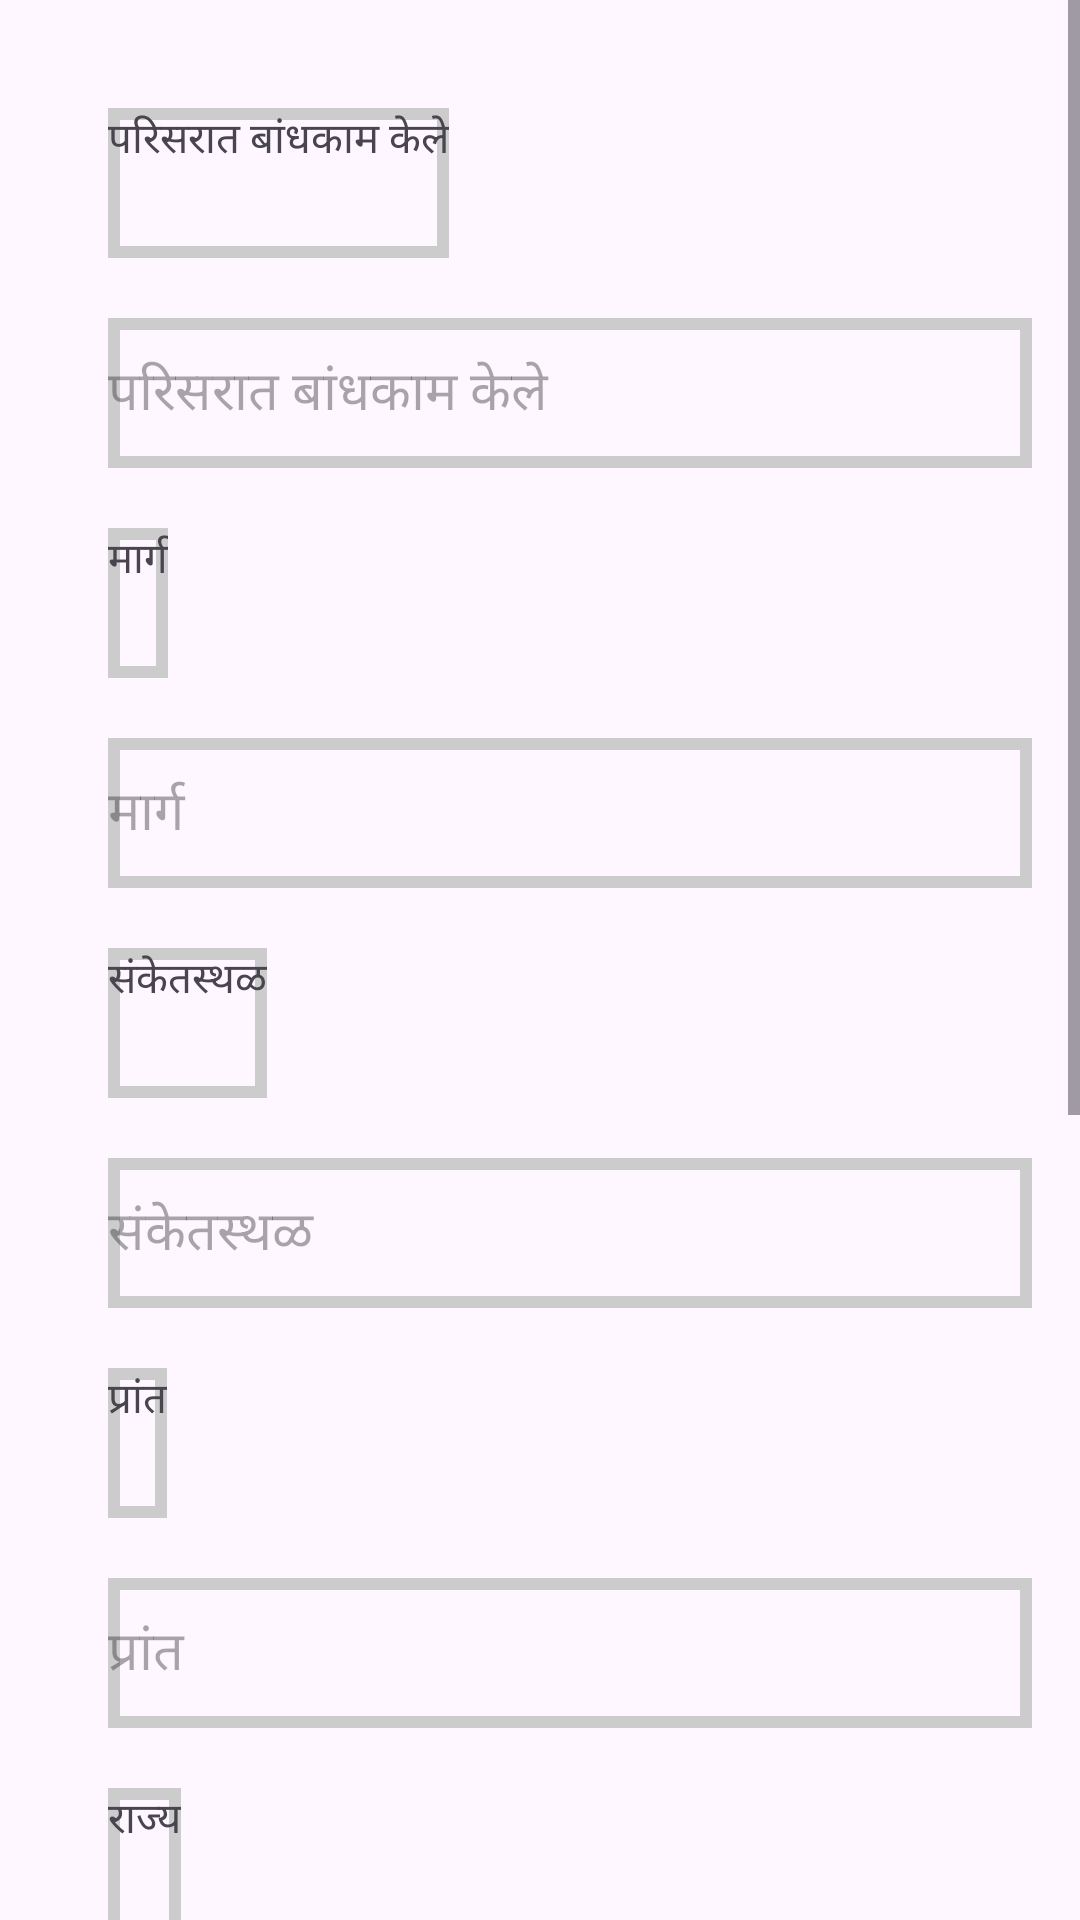

Write the Android layout XML for this screen, with the resource values it uses.
<!-- AndroidManifest.xml: application theme Theme.UserPoliceApp -->
<!-- res/layout/character_certificate4.xml -->
<?xml version="1.0" encoding="utf-8"?>
<ScrollView xmlns:android="http://schemas.android.com/apk/res/android"
    android:layout_width="match_parent"
    android:layout_height="match_parent">

    <LinearLayout
        android:layout_width="match_parent"
        android:layout_height="wrap_content"

        android:orientation="vertical"
        android:padding="16dp">

        
        <TextView
            android:layout_width="wrap_content"
            android:layout_height="50dp"
            android:layout_marginLeft="20dp"
            android:layout_marginTop="20dp"
            android:background="@drawable/textback"
            android:text="परिसरात बांधकाम केले" />

        <EditText
            android:id="@+id/editTextPBuilding"
            android:layout_width="match_parent"
            android:layout_height="50dp"
            android:layout_marginLeft="20dp"
            android:layout_marginTop="20dp"
            android:background="@drawable/textback"
            android:hint="परिसरात बांधकाम केले"
            android:inputType="text" />

        
        <TextView
            android:layout_width="wrap_content"
            android:layout_height="50dp"
            android:layout_marginLeft="20dp"
            android:layout_marginTop="20dp"
            android:background="@drawable/textback"
            android:text="मार्ग" />

        <EditText
            android:id="@+id/editTextPStreet"
            android:layout_width="match_parent"
            android:layout_height="50dp"
            android:layout_marginLeft="20dp"
            android:layout_marginTop="20dp"
            android:background="@drawable/textback"
            android:hint="मार्ग"
            android:inputType="text" />

        
        <TextView
            android:layout_width="wrap_content"
            android:layout_height="50dp"
            android:layout_marginLeft="20dp"
            android:layout_marginTop="20dp"
            android:background="@drawable/textback"
            android:text="संकेतस्थळ" />

        <EditText
            android:id="@+id/editTextPLandmark"
            android:layout_width="match_parent"
            android:layout_height="50dp"
            android:layout_marginLeft="20dp"
            android:layout_marginTop="20dp"
            android:background="@drawable/textback"
            android:hint="संकेतस्थळ"
            android:inputType="text" />

        
        <TextView
            android:layout_width="wrap_content"
            android:layout_height="50dp"
            android:layout_marginLeft="20dp"
            android:layout_marginTop="20dp"
            android:background="@drawable/textback"
            android:text="प्रांत" />

        <EditText
            android:id="@+id/editTextPLocality"
            android:layout_width="match_parent"
            android:layout_height="50dp"
            android:layout_marginLeft="20dp"
            android:layout_marginTop="20dp"
            android:background="@drawable/textback"
            android:hint="प्रांत"
            android:inputType="text" />

        
        <TextView
            android:layout_width="wrap_content"
            android:layout_height="50dp"
            android:layout_marginLeft="20dp"
            android:layout_marginTop="20dp"
            android:background="@drawable/textback"
            android:text="राज्य" />

        <Spinner
            android:id="@+id/editTextPStateID"
            android:layout_width="match_parent"
            android:layout_height="50dp"
            android:layout_marginLeft="20dp"
            android:layout_marginTop="20dp"
            android:background="@drawable/textback"
            android:hint="राज्य"
            android:inputType="text" />

        
        <TextView
            android:layout_width="wrap_content"
            android:layout_height="50dp"
            android:layout_marginLeft="20dp"
            android:layout_marginTop="20dp"
            android:background="@drawable/textback"
            android:text="जिल्हा" />

        <Spinner
            android:id="@+id/editTextPDistrictID"
            android:layout_width="match_parent"
            android:layout_height="50dp"
            android:layout_marginLeft="20dp"
            android:layout_marginTop="20dp"
            android:background="@drawable/textback"
            android:hint="जिल्हा"
            android:inputType="text" />

        
        <TextView
            android:layout_width="wrap_content"
            android:layout_height="50dp"
            android:layout_marginLeft="20dp"
            android:layout_marginTop="20dp"
            android:background="@drawable/textback"
            android:text="पिनकोड" />

        <EditText
            android:id="@+id/editTextPincode"
            android:layout_width="match_parent"
            android:layout_height="50dp"
            android:layout_marginLeft="20dp"
            android:layout_marginTop="20dp"
            android:background="@drawable/textback"
            android:hint="पिनकोड"
            android:inputType="number" />

        <Button
            android:id="@+id/buttonSaveAndProceed"
            android:layout_width="match_parent"
            android:layout_height="50dp"
            android:backgroundTint="@drawable/buttonback"
            android:layout_marginLeft="20dp"
            android:layout_marginRight="20dp"
            android:layout_marginBottom="40dp"
            android:text="जतन करा आणि पुढे जा" />

    </LinearLayout>
</ScrollView>
<!-- resources referenced by this layout -->
<resources>
  <!-- drawable buttonback (drawable) -->
  <?xml version="1.0" encoding="utf-8"?>
  <shape xmlns:android="http://schemas.android.com/apk/res/android">
      <corners android:radius="10dp"/>
      <solid android:color="#3F99FF"/>
  </shape>
  <!-- drawable textback (drawable) -->
  <?xml version="1.0" encoding="utf-8"?>
  <shape xmlns:android="http://schemas.android.com/apk/res/android">
      <stroke android:color="#cccccc"
          android:width="4dp"/>
  
  </shape>
  <style name="Theme.UserPoliceApp" parent="Base.Theme.UserPoliceApp" />
  <style name="Base.Theme.UserPoliceApp" parent="Theme.Material3.DayNight.NoActionBar">
          
          
      </style>
</resources>
